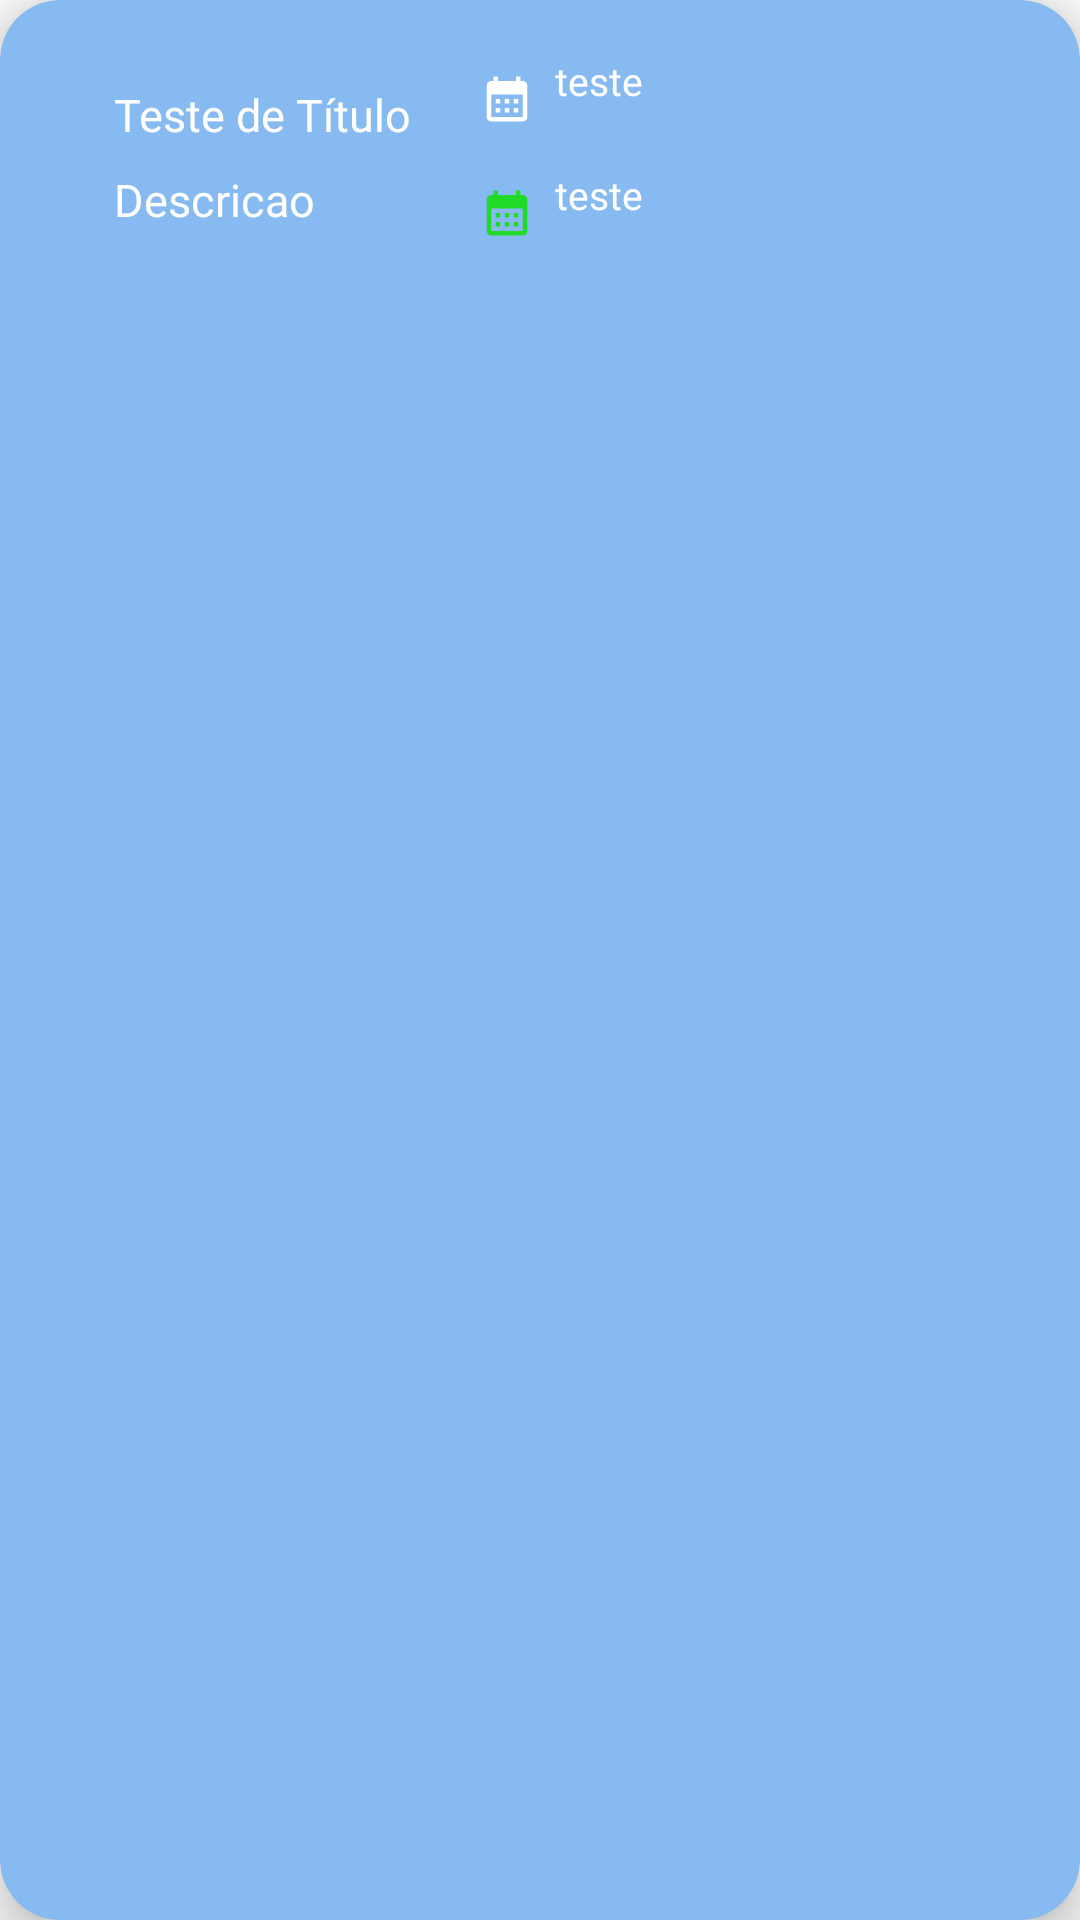

Write the Android layout XML for this screen, with the resource values it uses.
<!-- AndroidManifest.xml: application theme Theme.TaskSave -->
<!-- res/layout/layout_agenda_concluido.xml -->
<?xml version="1.0" encoding="utf-8"?>
<androidx.cardview.widget.CardView
    xmlns:android="http://schemas.android.com/apk/res/android"
    xmlns:app="http://schemas.android.com/apk/res-auto"
    xmlns:tools="http://schemas.android.com/tools"
    android:id="@+id/CardView"
    android:layout_marginStart="12dp"
    android:layout_marginEnd="12dp"
    android:layout_marginVertical="10dp"
    android:layout_marginHorizontal="10dp"
    app:cardCornerRadius="20dp"
    style="@style/BackGroundTintThemeItens"
    app:cardElevation="8dp"
    android:layout_width="match_parent"
    android:layout_height="wrap_content">

    <androidx.constraintlayout.widget.ConstraintLayout
        android:id="@+id/constraint"
        android:layout_width="match_parent"
        android:layout_height="100dp">

        <ImageView
            android:id="@+id/imageView5"
            android:layout_width="30dp"
            android:layout_height="30dp"
            android:src="@drawable/button_add_agenda_next"
            app:layout_constraintBottom_toBottomOf="parent"
            app:layout_constraintEnd_toEndOf="parent"
            app:layout_constraintHorizontal_bias="0.958"
            app:layout_constraintStart_toStartOf="parent"
            app:layout_constraintTop_toTopOf="parent">


        </ImageView>


        <TextView
            android:id="@+id/text_view_titulo_agenda2"
            android:layout_width="160dp"
            android:layout_height="wrap_content"
            android:layout_marginStart="28dp"
            android:layout_marginTop="28dp"
            android:paddingLeft="10sp"
            android:paddingRight="10sp"
            android:text="@string/text_view_titulo"
            android:textSize="15sp"
            android:fontFamily="@font/ptsans_bold"
            android:theme="@style/AppTheme"
            app:layout_constraintStart_toStartOf="parent"
            app:layout_constraintTop_toTopOf="parent" />

        <TextView
            android:id="@+id/text_view_data_agenda2"
            android:layout_width="130dp"
            android:layout_height="30dp"
            android:layout_marginTop="18dp"
            android:layout_marginEnd="70dp"
            android:drawablePadding="7sp"
            android:text="@string/text_view_hor"
            android:fontFamily="@font/ptsans_bold"
            android:textSize="13sp"
            android:theme="@style/AppTheme"
            app:layout_constraintEnd_toEndOf="parent"
            app:layout_constraintTop_toTopOf="parent"
            app:drawableLeftCompat="@drawable/baseline_calendar_month_24" />




        <TextView
            android:id="@+id/text_view_descricao_agenda2"
            android:layout_width="160dp"
            android:layout_height="wrap_content"
            android:layout_marginStart="28dp"
            android:layout_marginTop="8dp"
            android:paddingLeft="10sp"
            android:paddingRight="10sp"
            android:text="@string/text_view_desc"
            android:textSize="15sp"
            android:fontFamily="@font/ptsans_regular"
            android:theme="@style/AppTheme2"
            app:layout_constraintStart_toStartOf="parent"
            app:layout_constraintTop_toBottomOf="@+id/text_view_titulo_agenda2" />

        <TextView
            android:id="@+id/text_view_hora_agenda2"
            android:layout_width="140dp"
            android:layout_height="30dp"
            android:layout_marginTop="8dp"
            android:layout_marginEnd="60dp"
            android:drawablePadding="7sp"
            android:text="@string/text_view_hor"
            android:textSize="13sp"
            android:fontFamily="@font/ptsans_bold"
            android:theme="@style/AppTheme"
            app:layout_constraintEnd_toEndOf="parent"
            app:layout_constraintTop_toBottomOf="@+id/text_view_data_agenda2"
            app:drawableLeftCompat="@drawable/baseline_calendar_month_24_green" />

    </androidx.constraintlayout.widget.ConstraintLayout>



</androidx.cardview.widget.CardView>
<!-- resources referenced by this layout -->
<resources>
  <!-- drawable baseline_calendar_month_24 (drawable) -->
  <vector android:height="18dp" android:tint="@color/white"
      android:viewportHeight="24" android:viewportWidth="24"
      android:width="18dp" xmlns:android="http://schemas.android.com/apk/res/android">
      <path android:fillColor="@android:color/white" android:pathData="M19,4h-1V2h-2v2H8V2H6v2H5C3.89,4 3.01,4.9 3.01,6L3,20c0,1.1 0.89,2 2,2h14c1.1,0 2,-0.9 2,-2V6C21,4.9 20.1,4 19,4zM19,20H5V10h14V20zM9,14H7v-2h2V14zM13,14h-2v-2h2V14zM17,14h-2v-2h2V14zM9,18H7v-2h2V18zM13,18h-2v-2h2V18zM17,18h-2v-2h2V18z"/>
  </vector>
  <!-- drawable baseline_calendar_month_24_green (drawable) -->
  <vector android:height="18dp" android:tint="@color/green2"
      android:viewportHeight="24" android:viewportWidth="24"
      android:width="18dp" xmlns:android="http://schemas.android.com/apk/res/android">
      <path android:fillColor="@android:color/white" android:pathData="M19,4h-1V2h-2v2H8V2H6v2H5C3.89,4 3.01,4.9 3.01,6L3,20c0,1.1 0.89,2 2,2h14c1.1,0 2,-0.9 2,-2V6C21,4.9 20.1,4 19,4zM19,20H5V10h14V20zM9,14H7v-2h2V14zM13,14h-2v-2h2V14zM17,14h-2v-2h2V14zM9,18H7v-2h2V18zM13,18h-2v-2h2V18zM17,18h-2v-2h2V18z"/>
  </vector>
  <string name="text_view_desc">Descricao</string>
  <string name="text_view_hor">teste</string>
  <string name="text_view_titulo">Teste de Título</string>
  <style name="AppTheme" parent="Theme.AppCompat.Light">
  
          <item name="android:textColor">@color/white</item>
      </style>
  <style name="AppTheme2" parent="Theme.AppCompat">
          
          <item name="android:textColor">@color/white</item>
      </style>
  <style name="BackGroundTintThemeItens">
          <item name="android:backgroundTint">@color/blue17</item>
      </style>
  <style name="Theme.TaskSave" parent="Base.Theme.TaskSave" />
  <color name="white">#FFFFFFFF</color>
  <color name="green2">#21D927</color>
  <color name="blue17">#87baf0</color>
  <style name="Base.Theme.TaskSave" parent="Theme.AppCompat.DayNight.NoActionBar">
          <item name="android:windowTranslucentStatus">true</item>
          <item name="android:statusBarColor">@color/white</item>
      </style>
</resources>
